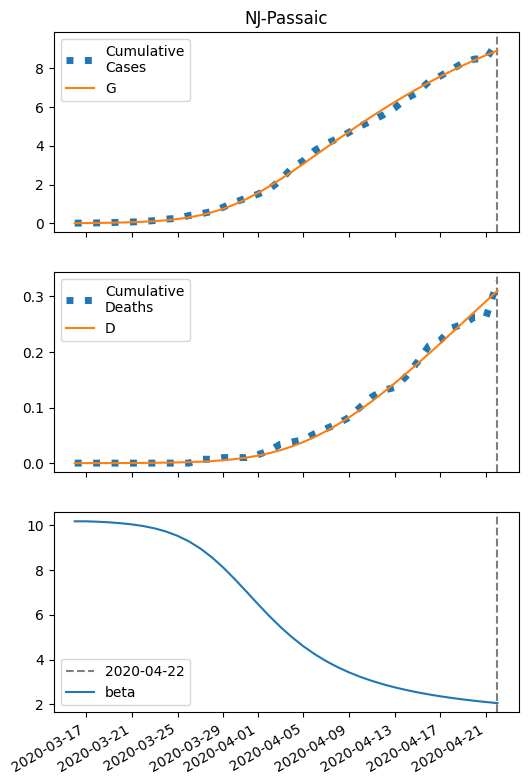

The table this chart was drawn from, first rows:
series, 2020-03-16, 2020-03-17, 2020-03-18, 2020-03-19, 2020-03-20, 2020-03-21, 2020-03-22, 2020-03-23, 2020-03-24, 2020-03-25, 2020-03-26, 2020-03-27, 2020-03-28, 2020-03-29, 2020-03-30, 2020-03-31, 2020-04-01, 2020-04-02, 2020-04-03, 2020-04-04, 2020-04-05, 2020-04-06, 2020-04-07
S, 25091, 25087, 25081, 25073, 25061, 25045, 25021, 24988, 24943, 24880, 24795, 24681, 24535, 24349, 24123, 23854, 23546, 23203, 22832, 22439, 22032, 21617, 21200
I, 8.0, 11.43, 16.33, 23.3, 33.2, 47.2, 66.91, 94.48, 132.7, 185, 255.3, 348, 466.9, 614.8, 792.3, 997.6, 1226, 1471, 1725, 1979, 2228, 2464, 2684
IH, 0.32, 0.4564, 0.652, 0.9312, 1.329, 1.895, 2.696, 3.826, 5.411, 7.614, 10.64, 14.75, 20.21, 27.29, 36.23, 47.14, 60, 74.63, 90.66, 107.6, 125.1, 142.4, 159.3
IN, 0.32, 0.576, 0.9182, 1.388, 2.042, 2.962, 4.258, 6.083, 8.646, 12.22, 17.18, 23.96, 33.08, 45.14, 60.71, 80.26, 104.1, 132.3, 164.7, 200.8, 239.8, 280.9, 323.3
D, 0.01, 0.03355, 0.06714, 0.1151, 0.1837, 0.2815, 0.4209, 0.6193, 0.9009, 1.299, 1.86, 2.643, 3.729, 5.216, 7.224, 9.891, 13.36, 17.78, 23.27, 29.94, 37.86, 47.07, 57.55
R, 0.0, 0.224, 0.5674, 1.077, 1.82, 2.893, 4.432, 6.632, 9.761, 14.19, 20.45, 29.2, 41.37, 58.09, 80.76, 111, 150.6, 201.4, 265.2, 343.5, 437.4, 547.9, 675.3
G, 8.0, 12.07, 17.89, 26.16, 37.92, 54.58, 78.07, 111, 156.8, 219.6, 304.8, 417.9, 564.6, 749.8, 976.6, 1245, 1553, 1896, 2268, 2660, 3067, 3482, 3899
H, 14219, 14219, 14219, 14219, 14219, 14219, 14219, 14219, 14219, 14219, 14219, 14219, 14219, 14219, 14219, 14219, 14219, 14219, 14219, 14219, 14219, 14219, 14219
beta, 10.19, 10.19, 10.17, 10.14, 10.1, 10.05, 9.973, 9.868, 9.726, 9.535, 9.285, 8.966, 8.575, 8.115, 7.601, 7.054, 6.5, 5.962, 5.46, 5.003, 4.597, 4.24, 3.929
